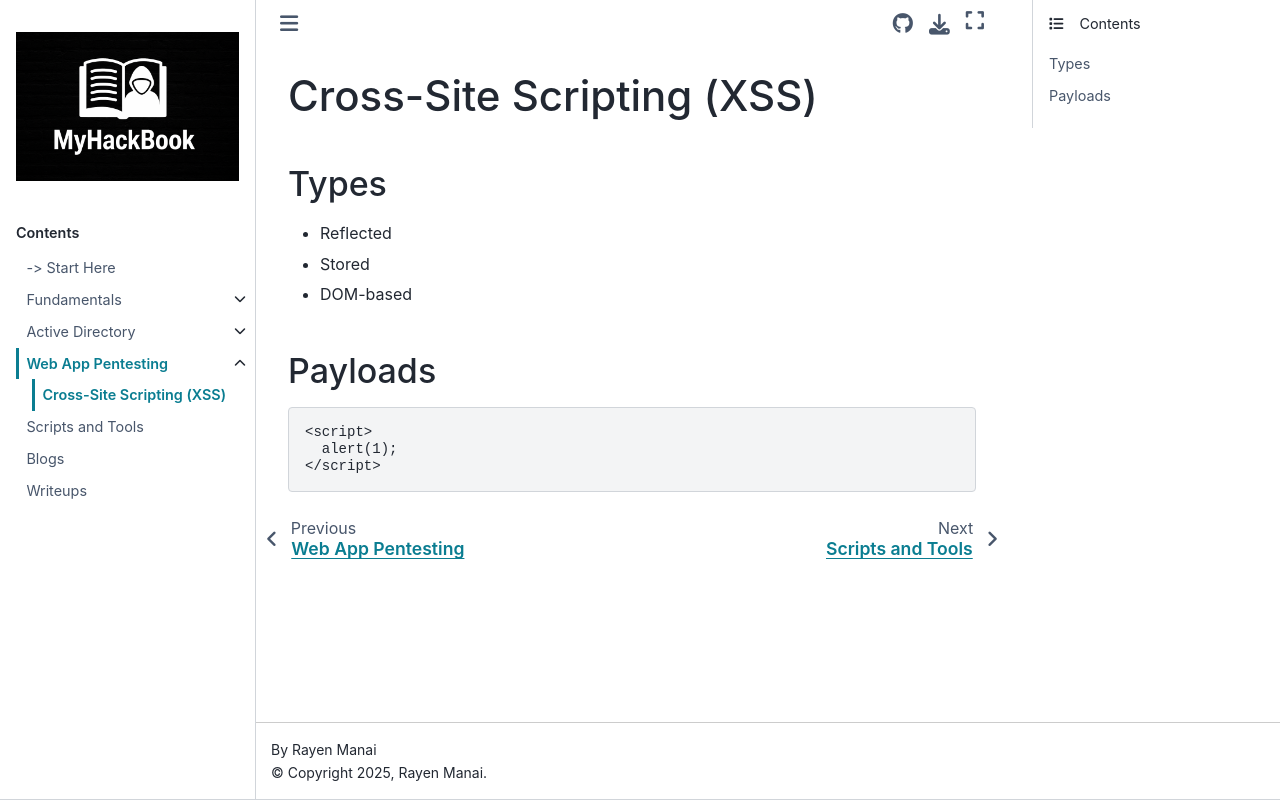

repository: RayenManai/MyHackBook · page: Web App Pentesting/xss.html · generator: sphinx

# Cross-Site Scripting (XSS)

## Types

- Reflected
- Stored
- DOM-based

## Payloads

```html
<script>
  alert(1);
</script>
```
